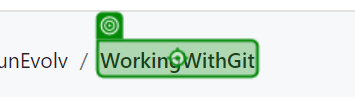
Workflow: Main

Step 1: click on the element 'WorkingWithGit' in window 'SigrunEvolv/WorkingWithGit' (chrome.exe)
